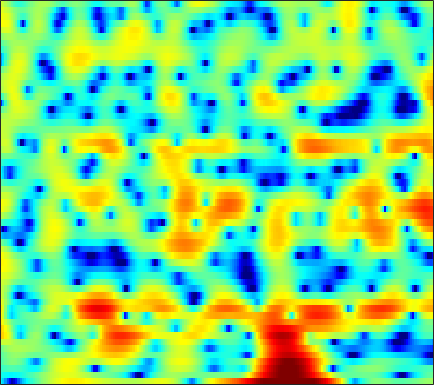

Data behind this chart, as committed beside it:
-5.1211, -6.5171, -8.7956, -11.763, -14.464, -17.476, -16.221, -13.779, -10.943, -8.7577, -7.0566, -6.0243, -4.8892, -3.9302, -3.2718, -2.4573, -1.6969, -1.1565, -0.46788, 0.19723, 0.84614, 1.3235, 1.9402, 2.5241
-4.015, -4.3, -4.632, -4.881, -4.993, -5.026, -4.921, -4.758, -4.454, -4.079, -3.653, -3.313, -2.845, -2.365, -2.001, -1.513, -1.021, -0.6461, -0.142, 0.3599, 0.8525, 1.215, 1.683, 2.124
-2.942, -2.617, -2.282, -2.05, -1.94, -1.877, -1.907, -1.991, -2.189, -2.49, -2.889, -3.239, -3.752, -4.262, -4.576, -4.78, -4.605, -4.192, -3.335, -2.274, -1.155, -0.333, 0.6879, 1.602
-2.007, -1.416, -0.7948, -0.3521, -0.1306, 0.02144, 0.004255, -0.124, -0.4601, -1.004, -1.781, -2.539, -3.831, -5.506, -7.004, -9.041, -10.03, -9.298, -7.075, -4.74, -2.735, -1.47, -0.06467, 1.078
-1.607, -1.083, -0.4792, 0.01091, 0.2985, 0.5756, 0.7315, 0.7704, 0.7255, 0.5841, 0.3623, 0.1555, -0.1557, -0.4817, -0.7028, -0.9176, -1.028, -1.03, -0.9188, -0.7218, -0.4761, -0.2798, -0.02851, 0.1827
-0.8288, -0.1963, 0.4661, 0.9567, 1.222, 1.46, 1.588, 1.625, 1.618, 1.561, 1.466, 1.378, 1.244, 1.085, 0.9568, 0.7774, 0.5725, 0.4081, 0.1768, -0.08353, -0.3833, -0.6353, -1.016, -1.457
2.565, 2.726, 2.769, 2.633, 2.43, 2.064, 1.643, 1.336, 0.9953, 0.7703, 0.6806, 0.6888, 0.7643, 0.8421, 0.868, 0.8207, 0.6422, 0.4141, -0.03278, -0.6401, -1.399, -2.054, -3.002, -3.975
6.722, 6.173, 5.247, 4.044, 2.928, 1.089, -1.255, -3.386, -6.401, -7.598, -5.748, -3.921, -1.91, -0.4756, 0.2492, 0.8179, 0.9815, 0.8495, 0.3139, -0.6438, -2.107, -3.648, -6.505, -11
6.684, 5.83, 4.551, 3.103, 1.895, 0.09456, -1.911, -3.442, -5.108, -5.65, -4.912, -3.921, -2.587, -1.49, -0.8646, -0.3096, -0.01781, 0.02638, -0.1792, -0.6551, -1.391, -2.093, -3.091, -4.027
5.284, 4.202, 2.734, 1.319, 0.3446, -0.7665, -1.594, -2.015, -2.316, -2.386, -2.279, -2.071, -1.703, -1.314, -1.032, -0.7105, -0.4599, -0.3237, -0.2183, -0.1993, -0.2649, -0.3662, -0.5337, -0.7246
5.05, 3.128, 0.1328, -3.233, -5.527, -6.664, -5.539, -4.391, -3.141, -2.246, -1.66, -1.371, -1.113, -0.931, -0.7779, -0.5062, -0.1475, 0.1742, 0.6932, 1.211, 1.674, 1.928, 2.103, 2.066
5.407, 3.459, 0.4756, -2.758, -4.792, -5.776, -4.984, -4.183, -3.4, -2.981, -2.88, -3.118, -3.845, -5.094, -6.308, -7.736, -7.464, -5.857, -3.178, -0.8601, 0.9309, 1.958, 2.912, 3.454
4.056, 2.882, 1.216, -0.4771, -1.703, -3.195, -4.516, -5.339, -6.114, -6.578, -6.847, -7.066, -7.554, -8.465, -9.482, -10.69, -10.28, -8.566, -5.646, -3.033, -0.9827, 0.2208, 1.459, 2.347
3.018, 2.12, 0.6598, -1.139, -2.764, -5.434, -9.011, -12.68, -18.94, -16.74, -12.04, -9.77, -7.702, -6.276, -5.47, -4.536, -3.58, -2.826, -1.737, -0.6596, 0.3728, 1.061, 1.849, 2.469
2.75, 2.224, 1.28, 0.05115, -1.046, -2.713, -4.516, -5.805, -6.946, -7.075, -6.347, -5.549, -4.463, -3.49, -2.813, -2.016, -1.298, -0.7767, -0.1043, 0.5065, 1.067, 1.438, 1.858, 2.157
2.98, 2.786, 2.365, 1.791, 1.281, 0.5483, -0.1824, -0.6795, -1.224, -1.631, -1.868, -1.938, -1.939, -1.863, -1.762, -1.56, -1.298, -1.063, -0.7271, -0.3522, 0.008077, 0.2577, 0.5266, 0.6947
3.84, 3.75, 3.503, 3.142, 2.805, 2.286, 1.713, 1.258, 0.6194, -0.0199, -0.669, -1.17, -1.837, -2.473, -2.917, -3.385, -3.616, -3.607, -3.343, -2.844, -2.244, -1.8, -1.295, -0.9259
4.849, 4.718, 4.442, 4.058, 3.708, 3.16, 2.526, 1.988, 1.183, 0.2927, -0.7501, -1.657, -3.072, -4.794, -6.371, -8.857, -11.21, -11.67, -9.869, -7.348, -5.234, -3.993, -2.756, -1.925
5.175, 4.941, 4.54, 4.038, 3.605, 2.961, 2.248, 1.68, 0.8676, -0.03966, -1.048, -1.895, -3.245, -4.918, -6.444, -8.969, -11.46, -11.96, -9.906, -7.096, -4.846, -3.562, -2.31, -1.52
4.615, 4.224, 3.601, 2.868, 2.256, 1.395, 0.5154, -0.1115, -0.8705, -1.525, -2.005, -2.295, -2.639, -2.934, -3.095, -3.225, -3.168, -2.95, -2.398, -1.686, -0.9367, -0.4296, 0.09582, 0.3807
3.08, 2.484, 1.539, 0.4286, -0.5403, -2.018, -3.666, -4.95, -6.342, -6.83, -6.317, -5.529, -4.273, -3.109, -2.346, -1.388, -0.5399, 0.0528, 0.8043, 1.447, 1.999, 2.319, 2.598, 2.676
-0.3661, -1.143, -2.249, -3.462, -4.528, -6.388, -9.033, -12.04, -18.75, -25.13, -14.61, -10.84, -7.474, -5.025, -3.592, -1.989, -0.6111, 0.3089, 1.344, 2.236, 2.958, 3.372, 3.741, 3.901
-6.708, -7.871, -8.369, -8.222, -8.084, -8.224, -8.761, -9.367, -10.19, -10.31, -9.94, -9.266, -8, -6.682, -5.482, -3.827, -2.167, -0.9814, 0.4359, 1.68, 2.678, 3.28, 3.865, 4.203
-13.54, -18.77, -14.46, -10.32, -8.731, -7.644, -7.362, -7.473, -8.031, -8.923, -10.12, -11.14, -12.44, -12.38, -10.88, -7.814, -4.865, -2.967, -0.7813, 0.9789, 2.335, 3.131, 3.925, 4.428
-2.296, -2.988, -3.552, -3.776, -3.894, -4.168, -4.696, -5.214, -6.23, -7.777, -9.672, -11.79, -14.92, -16.56, -13.83, -9.259, -5.666, -3.502, -1.189, 0.6506, 2.059, 2.874, 3.672, 4.177
2.202, 1.693, 0.9996, 0.248, -0.3479, -1.272, -2.363, -3.317, -4.673, -6.028, -7.35, -8.075, -8.398, -7.923, -7.163, -5.593, -3.784, -2.452, -0.7114, 0.6585, 1.804, 2.452, 3.052, 3.319
4.382, 4.036, 3.45, 2.657, 1.916, 0.7073, -0.8063, -2.264, -4.461, -7.312, -10.69, -12.6, -12.67, -9.864, -7.657, -5.258, -3.251, -1.96, -0.5013, 0.727, 1.709, 2.256, 2.685, 2.732
4.415, 4.319, 3.961, 3.368, 2.73, 1.651, 0.2669, -1.021, -3.227, -5.909, -9.096, -11.06, -11.22, -8.913, -7.231, -5.346, -3.817, -2.778, -1.641, -0.4956, 0.4836, 1.113, 1.731, 2.056
2.693, 2.804, 2.708, 2.409, 2.046, 1.397, 0.5836, -0.1056, -1.231, -2.31, -3.416, -3.989, -4.819, -5.218, -5.601, -6.112, -6.661, -6.854, -6.392, -4.944, -3.122, -1.772, -0.2381, 0.9079
0.8294, 0.8669, 0.7929, 0.5914, 0.4077, 0.1085, -0.2542, -0.4976, -0.8704, -1.351, -1.872, -2.364, -3.118, -4.165, -5.215, -7.276, -10.79, -15.85, -25.16, -11.78, -6.35, -3.67, -1.12, 0.6447
-1.631, -2.07, -2.695, -3.236, -3.459, -3.44, -3.135, -2.859, -2.421, -2.133, -1.975, -2.034, -2.163, -2.61, -3.001, -3.683, -4.369, -4.734, -4.563, -3.589, -2.16, -1.004, 0.427, 1.646
-4.673, -6.199, -8.919, -12.15, -13.63, -11.81, -8.702, -6.823, -5.01, -3.654, -2.747, -2.216, -1.795, -1.475, -1.337, -1.164, -0.9625, -0.7608, -0.3839, 0.1249, 0.7779, 1.29, 1.958, 2.563
-5.078, -6.55, -9.041, -11.78, -12.94, -11.52, -8.917, -7.118, -5.322, -3.927, -2.954, -2.3, -1.718, -1.147, -0.8295, -0.4089, 0.01029, 0.3661, 0.8217, 1.271, 1.756, 2.084, 2.484, 2.803
-2.881, -3.326, -3.949, -4.439, -4.63, -4.587, -4.236, -3.954, -3.437, -2.948, -2.517, -2.245, -1.851, -1.505, -1.204, -0.778, -0.2891, 0.1145, 0.7072, 1.295, 1.818, 2.158, 2.506, 2.712
-0.6505, -0.4883, -0.4214, -0.5246, -0.6856, -1.001, -1.359, -1.645, -2.01, -2.363, -2.536, -2.728, -2.787, -2.925, -2.871, -2.624, -2.019, -1.369, -0.2851, 0.8667, 1.816, 2.392, 2.881, 3.036
1.462, 2.112, 2.49, 2.373, 1.994, 1.122, -0.1806, -1.292, -3.028, -4.441, -5.238, -5.302, -5.672, -6.401, -7.738, -10.02, -9.722, -6.673, -2.822, 0.04393, 2.042, 3.065, 3.884, 4.102
2.561, 2.984, 3.087, 2.682, 2.024, 0.6233, -1.628, -4.021, -9.054, -21.23, -17.62, -11.6, -8.667, -7.845, -8.274, -9.34, -8.601, -6.444, -3.156, -0.5471, 1.381, 2.353, 3.185, 3.532
2.671, 2.692, 2.506, 2.042, 1.48, 0.4224, -0.9699, -2.205, -3.893, -5.21, -5.709, -5.542, -4.988, -4.529, -4.135, -3.618, -2.997, -2.332, -1.4, -0.485, 0.3432, 0.837, 1.302, 1.566
2.599, 2.53, 2.361, 2.07, 1.767, 1.253, 0.6842, 0.1858, -0.4189, -0.921, -1.281, -1.445, -1.548, -1.557, -1.521, -1.423, -1.291, -1.204, -1.042, -0.8931, -0.7965, -0.7093, -0.6216, -0.5784
2.307, 2.307, 2.302, 2.251, 2.187, 2.06, 1.887, 1.708, 1.46, 1.19, 0.932, 0.741, 0.4785, 0.2442, 0.02183, -0.2842, -0.6273, -0.9596, -1.414, -1.901, -2.459, -2.843, -3.251, -3.494
1.36, 1.53, 1.806, 2.106, 2.325, 2.56, 2.674, 2.733, 2.701, 2.572, 2.373, 2.17, 1.832, 1.44, 1.075, 0.4891, -0.2383, -0.8938, -1.984, -3.335, -4.927, -6.317, -8.075, -9.061
-1.55, -0.9706, 0.09311, 1.208, 1.931, 2.683, 3.191, 3.414, 3.519, 3.456, 3.236, 3.001, 2.64, 2.161, 1.788, 1.166, 0.362, -0.3673, -1.685, -3.512, -6.09, -8.77, -14.56, -26.88
-13.03, -7.466, -2.716, 0.1993, 1.658, 2.94, 3.676, 3.863, 3.807, 3.448, 2.899, 2.453, 1.928, 1.554, 1.364, 1.165, 0.8702, 0.5236, -0.172, -1.161, -2.462, -3.58, -5.108, -6.094
-3.129, -1.828, 0.2461, 2.055, 3.042, 3.884, 4.121, 3.954, 3.208, 1.833, -0.1462, -1.842, -3.827, -3.738, -2.734, -1.212, -0.1085, 0.333, 0.5899, 0.4774, 0.1443, -0.2303, -0.7803, -1.385
1.581, 2.131, 2.901, 3.543, 3.887, 4.062, 3.807, 3.341, 2.166, 0.2863, -2.654, -5.862, -11.18, -9.957, -6.662, -3.693, -2.01, -1.228, -0.7268, -0.6113, -0.7507, -0.9207, -1.183, -1.507
2.032, 2.52, 3.076, 3.484, 3.683, 3.729, 3.543, 3.181, 2.447, 1.418, 0.2292, -0.724, -1.758, -2.296, -2.449, -2.46, -2.492, -2.613, -2.958, -3.461, -4.088, -4.546, -5.009, -5.081
1.308, 1.815, 2.443, 2.999, 3.319, 3.602, 3.687, 3.587, 3.289, 2.773, 2.101, 1.522, 0.6811, -0.2399, -0.955, -1.985, -3.109, -4.095, -5.511, -7.164, -9.072, -10.82, -13.38, -14.24
-1.158, -0.3898, 0.7614, 1.862, 2.564, 3.306, 3.757, 3.944, 3.936, 3.682, 3.156, 2.613, 1.679, 0.4678, -0.6211, -2.341, -4.357, -6.071, -8.393, -10.6, -12.56, -13.93, -16.24, -16.62
-8.546, -5.538, -2.341, -0.01124, 1.311, 2.611, 3.453, 3.866, 4.087, 4.002, 3.593, 3.085, 2.123, 0.7853, -0.506, -2.712, -5.609, -8.579, -14.27, -23.12, -18.45, -14.29, -11.07, -8.59
-8.332, -5.954, -3.112, -0.9092, 0.3811, 1.662, 2.563, 2.999, 3.302, 3.308, 3.046, 2.666, 1.89, 0.8314, -0.1563, -1.782, -3.783, -5.469, -7.75, -9.252, -9.083, -8.076, -6.429, -4.762
-3.484, -2.725, -1.583, -0.4914, 0.2361, 1.036, 1.628, 1.915, 2.137, 2.157, 2, 1.768, 1.319, 0.72, 0.1668, -0.641, -1.526, -2.153, -2.888, -3.359, -3.515, -3.41, -3.018, -2.441
-1.729, -1.107, -0.3637, 0.2601, 0.6338, 1.012, 1.232, 1.321, 1.34, 1.285, 1.165, 1.048, 0.8812, 0.6632, 0.4588, 0.147, -0.1932, -0.4668, -0.8296, -1.163, -1.432, -1.597, -1.711, -1.73
0.01326, 0.6375, 1.215, 1.546, 1.633, 1.555, 1.29, 1.018, 0.5963, 0.2456, 0.06756, 0.08092, 0.2395, 0.4861, 0.6827, 0.8382, 0.8751, 0.7922, 0.559, 0.1648, -0.36, -0.8294, -1.553, -2.293
2.651, 3.101, 3.387, 3.321, 3.043, 2.334, 1.249, 0.1412, -1.616, -3.375, -4.102, -3.55, -2.037, -0.4677, 0.4868, 1.403, 1.894, 2.024, 1.877, 1.377, 0.4956, -0.4257, -2.054, -4.227
4.406, 4.553, 4.485, 4.076, 3.529, 2.438, 0.7962, -0.9491, -4.29, -9.937, -16.27, -10.18, -4.703, -1.597, -0.07515, 1.276, 2.023, 2.265, 2.171, 1.636, 0.625, -0.4783, -2.477, -5.228
4.286, 4.202, 3.901, 3.382, 2.842, 1.938, 0.8038, -0.1147, -1.387, -2.416, -2.779, -2.509, -1.645, -0.5708, 0.1707, 0.9516, 1.463, 1.613, 1.528, 1.074, 0.2467, -0.6158, -2.162, -4.07
3.733, 3.485, 3.008, 2.392, 1.86, 1.064, 0.2942, -0.2238, -0.7737, -1.084, -1.11, -0.9665, -0.5429, 0.003334, 0.4128, 0.9132, 1.268, 1.41, 1.419, 1.185, 0.6959, 0.1411, -0.8045, -2.067
2.951, 2.52, 1.783, 0.8579, 0.06373, -1.062, -2.115, -2.782, -3.28, -3.259, -2.83, -2.325, -1.548, -0.7717, -0.2077, 0.4452, 0.949, 1.261, 1.518, 1.626, 1.566, 1.398, 1.054, 0.5516
